Dataset: Segmented (GitHub, agb2k/Multi-View-Oil-Palm-Seed-Classification-Correspondence). Classes: bad seed, good seed.

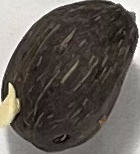
Label: bad seed

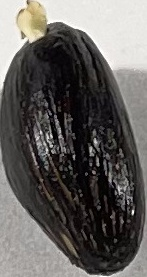
Label: good seed

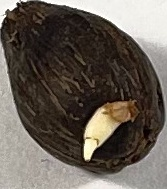
Label: bad seed

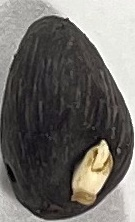
Label: bad seed

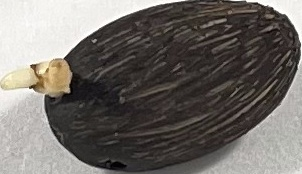
Label: good seed

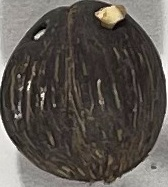
Label: good seed
